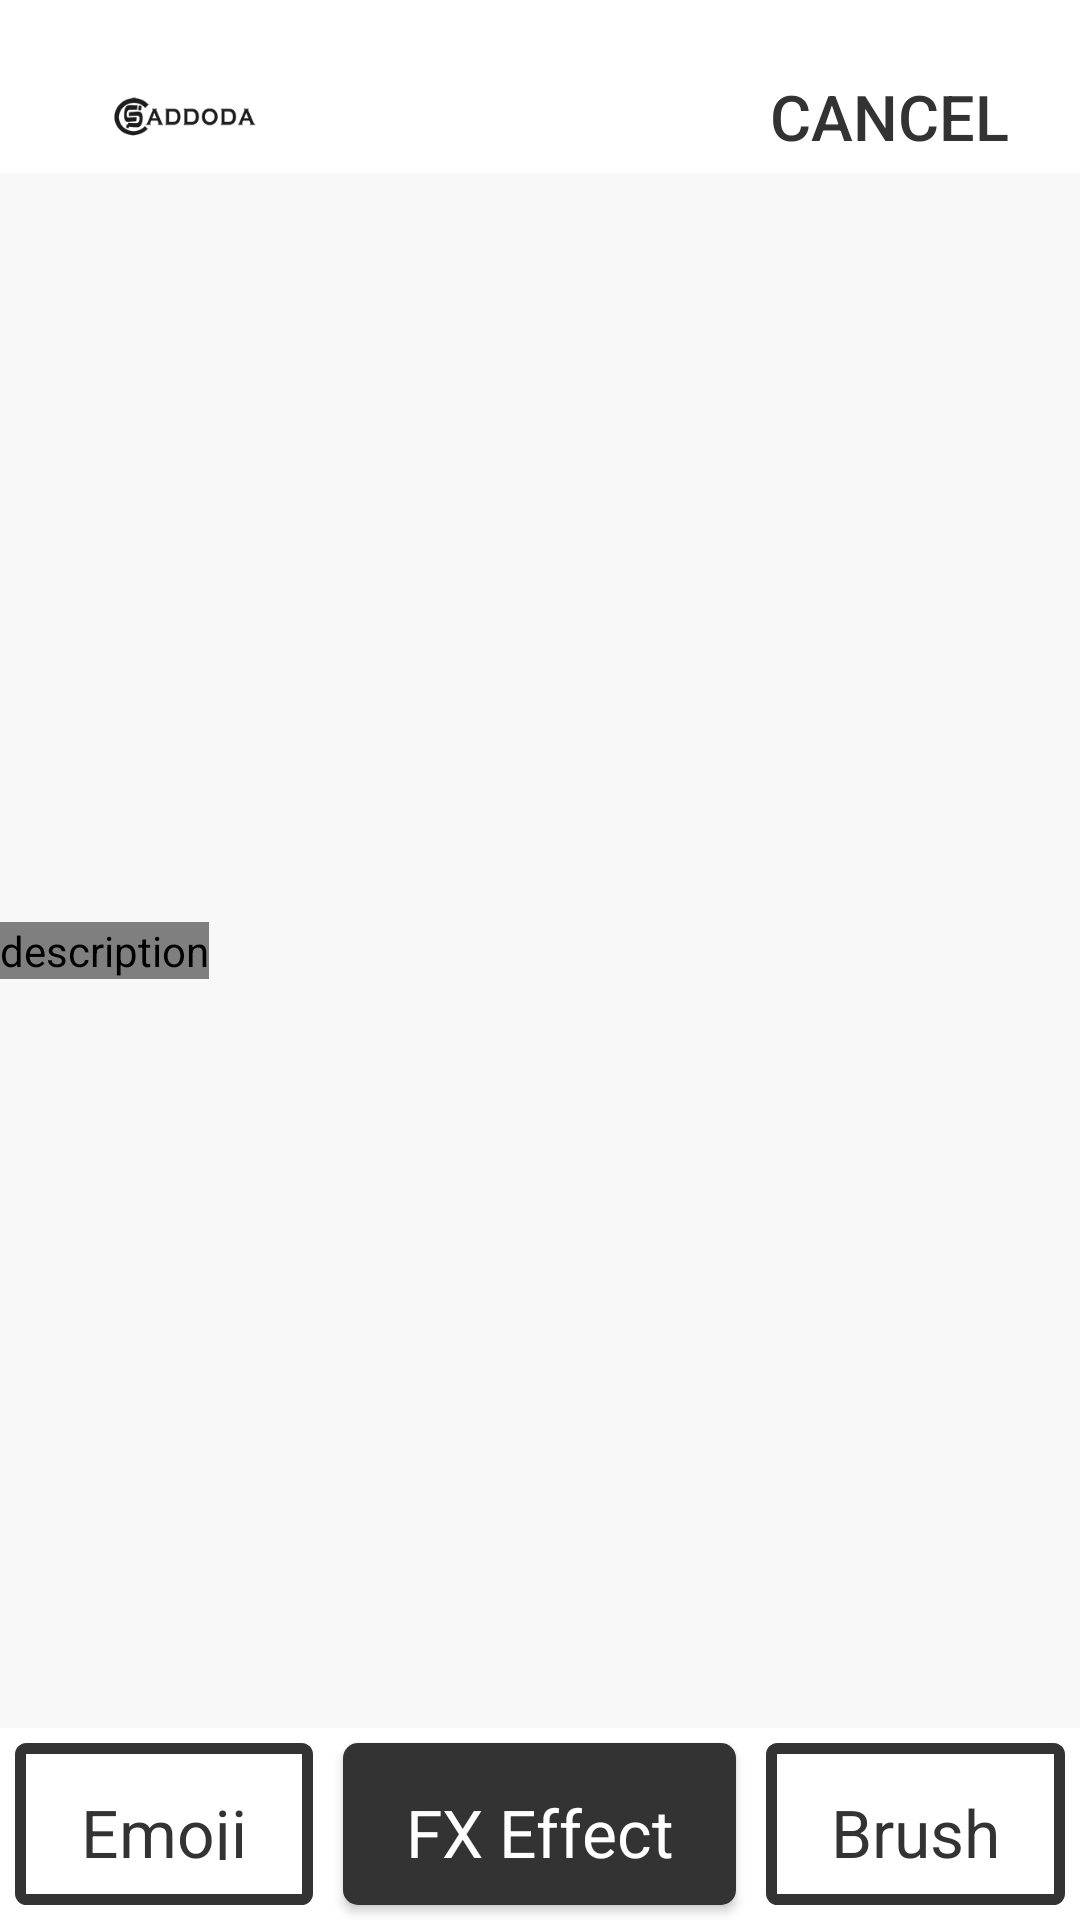

Android layout source for this screen:
<!-- AndroidManifest.xml: application theme Theme.AppCompat.NoActionBar -->
<!-- res/layout/edit_option.xml -->
<?xml version="1.0" encoding="utf-8"?>
<androidx.constraintlayout.widget.ConstraintLayout xmlns:android="http://schemas.android.com/apk/res/android"
    xmlns:app="http://schemas.android.com/apk/res-auto"
    xmlns:tools="http://schemas.android.com/tools"
    android:layout_width="match_parent"
    android:layout_height="match_parent"
    android:background="#FFFFFF"
    android:backgroundTint="#00FFFFFF"
    android:fitsSystemWindows="true"
    tools:context=".WelcomeActivity">

    <LinearLayout
        android:layout_width="0dp"
        android:layout_height="0dp"
        android:background="#FFFFFF"
        android:gravity="center_vertical"
        android:paddingTop="20dp"
        app:layout_constraintBottom_toTopOf="@id/g1"
        app:layout_constraintLeft_toLeftOf="parent"
        app:layout_constraintRight_toRightOf="parent"
        app:layout_constraintTop_toTopOf="parent">

        <ImageView
            android:id="@+id/logo"
            android:layout_width="0dp"
            android:layout_height="wrap_content"
            android:layout_weight="3"
            android:contentDescription="@string/description"
            android:paddingTop="10dp"
            android:paddingBottom="10dp"
            android:paddingLeft="8dp"
            app:srcCompat="@drawable/sm_logo" />

        <ImageView
            android:id="@+id/content_logo"
            android:layout_width="wrap_content"
            android:layout_height="wrap_content"
            android:layout_weight="3"
            android:contentDescription="@string/description"
            app:srcCompat="@null" />

        <Button
            android:id="@+id/cancel_button"
            android:layout_width="wrap_content"
            android:layout_height="wrap_content"
            android:layout_weight="1"
            android:background="@null"
            android:text="@string/cancel"
            android:textColor="@color/matteBlack"
            android:textSize="21sp"
            app:srcCompat="@drawable/menu_36px" />

    </LinearLayout>

    <androidx.constraintlayout.widget.Guideline
        android:id="@+id/g1"
        android:layout_width="wrap_content"
        android:layout_height="wrap_content"
        android:orientation="horizontal"
        app:layout_constraintGuide_percent="0.09" />

    <androidx.constraintlayout.widget.Guideline
        android:id="@+id/g2"
        android:layout_width="wrap_content"
        android:layout_height="wrap_content"
        android:orientation="horizontal"
        app:layout_constraintGuide_percent="0.90" />


    <LinearLayout
        android:layout_width="match_parent"
        android:layout_height="0dp"
        android:background="#FFFFFF"
        android:gravity="center_vertical"
        app:layout_constraintBottom_toBottomOf="parent"
        app:layout_constraintLeft_toLeftOf="parent"
        app:layout_constraintRight_toRightOf="parent"
        app:layout_constraintTop_toTopOf="@id/g2">

        <Button
            android:id="@+id/add_emoji_button"
            style="@style/Widget.Button_Outline"
            android:layout_height="wrap_content"
            android:layout_margin="5dp"
            android:layout_weight="1"
            android:contentDescription="@string/description"
            android:text="@string/emoji"
            />

        <Button
            android:id="@+id/filter_button"
            style="@style/Widget.Button_Gradient"
            android:layout_height="wrap_content"
            android:layout_margin="5dp"
            android:layout_weight="1"
            android:contentDescription="@string/description"
            android:text="@string/fx_effect" />

        <Button
            android:id="@+id/brush_button"
            style="@style/Widget.Button_Outline"
            android:layout_width="wrap_content"
            android:layout_height="wrap_content"
            android:layout_margin="5dp"
            android:layout_weight="1"
            android:text="@string/brush"

            />

    </LinearLayout>

    <LinearLayout
        android:layout_width="0dp"
        android:layout_height="0dp"
        android:background="@color/contentColor"
        app:layout_constraintBottom_toBottomOf="@id/g2"
        app:layout_constraintLeft_toLeftOf="parent"
        app:layout_constraintRight_toRightOf="parent"
        app:layout_constraintTop_toTopOf="@id/g1"
        android:gravity="center_vertical"
       >

        <ja.burhanrashid52.photoeditor.PhotoEditorView
            android:id="@+id/imageAdded"
            android:layout_width="wrap_content"
            android:layout_height="wrap_content"

            android:contentDescription="@string/description"
            app:layout_constraintVertical_bias="0.0"
            app:photo_src="@drawable/default_img" />
    </LinearLayout>


</androidx.constraintlayout.widget.ConstraintLayout>
<!-- resources referenced by this layout -->
<resources>
  <color name="contentColor">#F8f8f8</color>
  <color name="matteBlack">#333333</color>
  <!-- drawable default_img: png bitmap (drawable-v24, 23596 bytes) -->
  <!-- drawable menu_36px: png bitmap (drawable-v24, 3369 bytes) -->
  <!-- drawable sm_logo: png bitmap (drawable-v24, 5556 bytes) -->
  <string name="brush">Brush</string>
  <string name="cancel">Cancel</string>
  <string name="description">description</string>
  <string name="emoji">Emoji</string>
  <string name="fx_effect">FX Effect</string>
  <style name="Widget.Button_Gradient" parent="android:Widget">
          <item name="android:background">@drawable/home_gradient_btn</item>
          <item name="android:layout_height">wrap_content</item>
          <item name="android:layout_width">wrap_content</item>
          <item name="android:padding">15dp</item>
          <item name="android:textAllCaps">false</item>
          <item name="android:textColor">#FFFFFF</item>
          <item name="android:textSize">22sp</item>
          <item name="fontFamily">@font/calibri_bold</item>
          <item name="android:color">@color/matteBlack</item>
      </style>
  <style name="Widget.Button_Outline" parent="android:Widget">
          <item name="android:background">@drawable/home_outline_btn</item>
          <item name="android:layout_height">wrap_content</item>
          <item name="android:layout_width">wrap_content</item>
          <item name="android:padding">15dp</item>
          <item name="android:textAllCaps">false</item>
          <item name="android:textColor">@color/matteBlack</item>
          <item name="android:textSize">22sp</item>
          <item name="fontFamily">@font/calibri_bold</item>
      </style>
  <!-- drawable home_gradient_btn (drawable) -->
  <?xml version="1.0" encoding="utf-8"?>
  <ripple xmlns:android="http://schemas.android.com/apk/res/android"
      android:color="#f5d34b"
      >
      <item>
          <shape
              android:shape="rectangle"
              >
              <corners android:radius="5dp" />
              <solid android:color="@color/matteBlack"/>
          </shape>
      </item>
  </ripple>
  <!-- drawable home_outline_btn (drawable) -->
  <?xml version="1.0" encoding="utf-8"?>
  <ripple xmlns:android="http://schemas.android.com/apk/res/android"
  android:color="#FFFFFF"
      >
  <item>
      <shape >
          <stroke android:width="11px" android:color="@color/matteBlack" />
          <corners android:radius="2dp" />
  
      </shape>
  </item>
  </ripple>
</resources>
